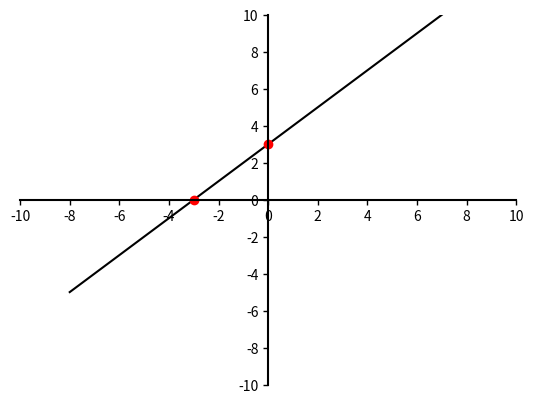
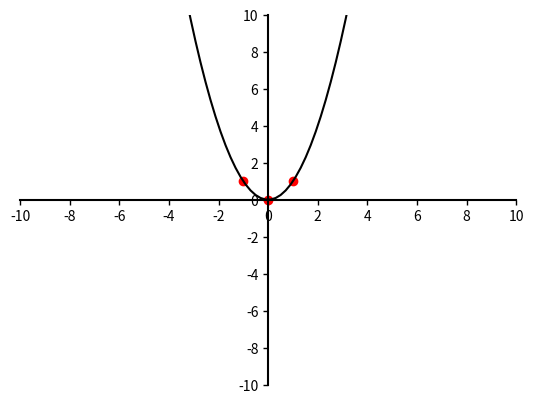

The script that saved these images, in order:
import numpy as np
import matplotlib.pyplot as plt
from matplotlib.ticker import MaxNLocator

class Graphs:  
    def create_view(self):
        fig = plt.figure()
        ax = plt.gca()
        ax.spines['right'].set_color('none')
        ax.spines['top'].set_color('none')
        ax.spines['left'].set_color(self.maincolor)
        ax.spines['bottom'].set_color(self.maincolor)

        ax.xaxis.label.set_color(self.maincolor)
        ax.yaxis.label.set_color(self.maincolor)
        ax.tick_params(axis='x', colors=self.maincolor)
        ax.tick_params(axis='y', colors=self.maincolor)

        ax.xaxis.set_major_locator(MaxNLocator(integer=True))
        ax.yaxis.set_major_locator(MaxNLocator(integer=True))

        
        plt.xlim(-10, 10)
        plt.ylim(-10, 10)
        plt.setp(ax.spines.values(), linewidth=1.5)
        
        ax.xaxis.set_tick_params(width=1)
        ax.yaxis.set_tick_params(width=1)
        
        
        ax.spines['left'].set_position('zero')
        ax.spines['right'].set_color('none')
        ax.spines['bottom'].set_position('zero')
        ax.spines['top'].set_color('none')

        return plt
    def linear_function(self):
        x = np.linspace(-8,8,100)
        self.maincolor = 'black'
        plt = self.create_view()


        plt.plot(x,x+3, self.maincolor)

        plt.plot(0,3,'ro') 
        plt.plot(-3,0,'ro') 


        plt.savefig("linear_function.png",transparent=True)

    def quadratic_function(self):
        x = np.linspace(-10,10,100)

        self.maincolor = 'black'
        plt = self.create_view()

        
        plt.plot(1,1,'ro') 
        plt.plot(-1,1,'ro') 
        plt.plot(0,0, 'ro') 

        plt.plot(x, x**2, self.maincolor)
        plt.savefig("quadratic_function.png",transparent=True)
    
    
    def cubic_function(self):
        x = np.linspace(0.2,10,100)
        self.maincolor = 'white'
        plt = self.create_view()
        # red dashes, blue squares and green triangles

        plt.plot(x, x**3, 'w')
        plt.savefig("introductory_graphs/cubic_function.png",transparent=True)

    def render_all(self):
        self.linear_function()
        self.quadratic_function()
        # self.cubic_function()

g = Graphs()
g.render_all()